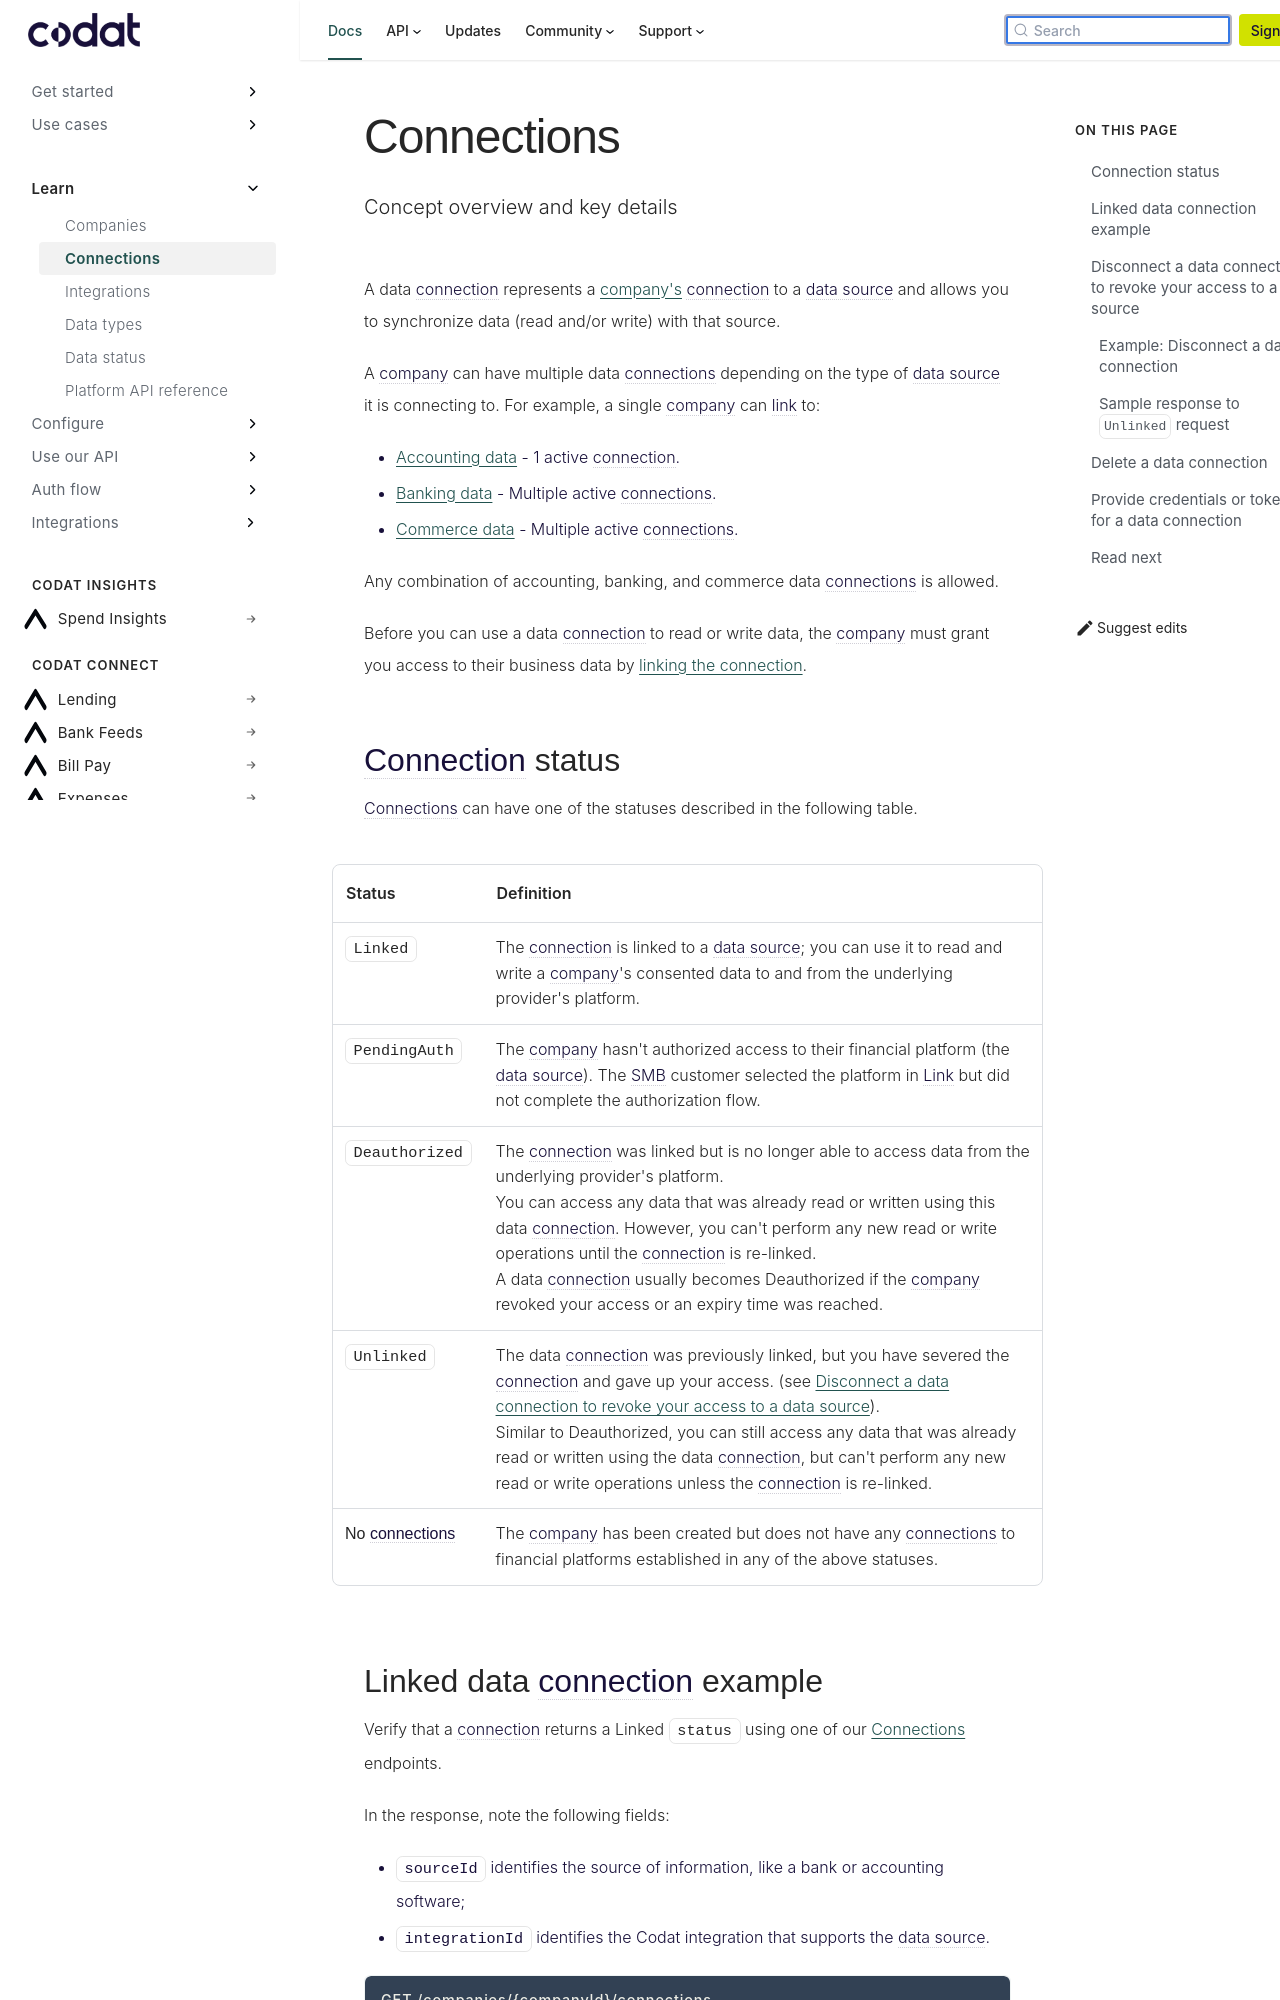

repository: codatio/codat-docs · page: pr-preview/pr-1900/core-concepts/connections/index.html · generator: docusaurus

---
title: "Connections"
description: "Concept overview and key details"
tags:
  - Core concept
---

import Tabs from "@theme/Tabs";
import TabItem from "@theme/TabItem";

A data connection represents a [company's](/core-concepts/companies) connection to a data source and allows you to synchronize data (read and/or write) with that source.

A company can have multiple data connections depending on the type of data source it is connecting to. For example, a single company can link to:

- [Accounting data](/integrations/accounting/overview) - 1 active connection.
- [Banking data](/integrations/banking/overview) - Multiple active connections.
- [Commerce data](/integrations/commerce/overview) - Multiple active connections.

Any combination of accounting, banking, and commerce data connections is allowed.

Before you can use a data connection to read or write data, the company must grant you access to their business data by [linking the connection](/auth-flow/overview).

## Connection status

Connections can have one of the statuses described in the following table.

| Status         | Definition                                                                                                                                                                                                                                                                                                                                                                                                                                                                                         |
| :------------- | :------------------------------------------------------------------------------------------------------------------------------------------------------------------------------------------------------------------------------------------------------------------------------------------------------------------------------------------------------------------------------------------------------------------------------------------------------------------------------------------------- |
| `Linked`       | The connection is linked to a data source; you can use it to read and write a company's consented data to and from the underlying provider's platform.                                                                                                                                                                                                                                                                                                                                             |
| `PendingAuth`  | The company hasn't authorized access to their financial platform (the data source). The SMB customer selected the platform in Link but did not complete the authorization flow.                                                                                                                                                                                                                                                                                                                    |
| `Deauthorized` | The connection was linked but is no longer able to access data from the underlying provider's platform.<br/>You can access any data that was already read or written using this data connection. However, you can't perform any new read or write operations until the connection is re-linked.<br/>A data connection usually becomes Deauthorized if the company revoked your access or an expiry time was reached.                                                                               |
| `Unlinked`     | The data connection was previously linked, but you have severed the connection and gave up your access. (see [Disconnect a data connection to revoke your access to a data source](/core-concepts/connections#disconnect-a-data-connection-to-revoke-your-access-to-a-data-source)).<br/>Similar to Deauthorized, you can still access any data that was already read or written using the data connection, but can't perform any new read or write operations unless the connection is re-linked. |
| No connections | The company has been created but does not have any connections to financial platforms established in any of the above statuses.                                                                                                                                                                                                                                                                                                                                                                    |
